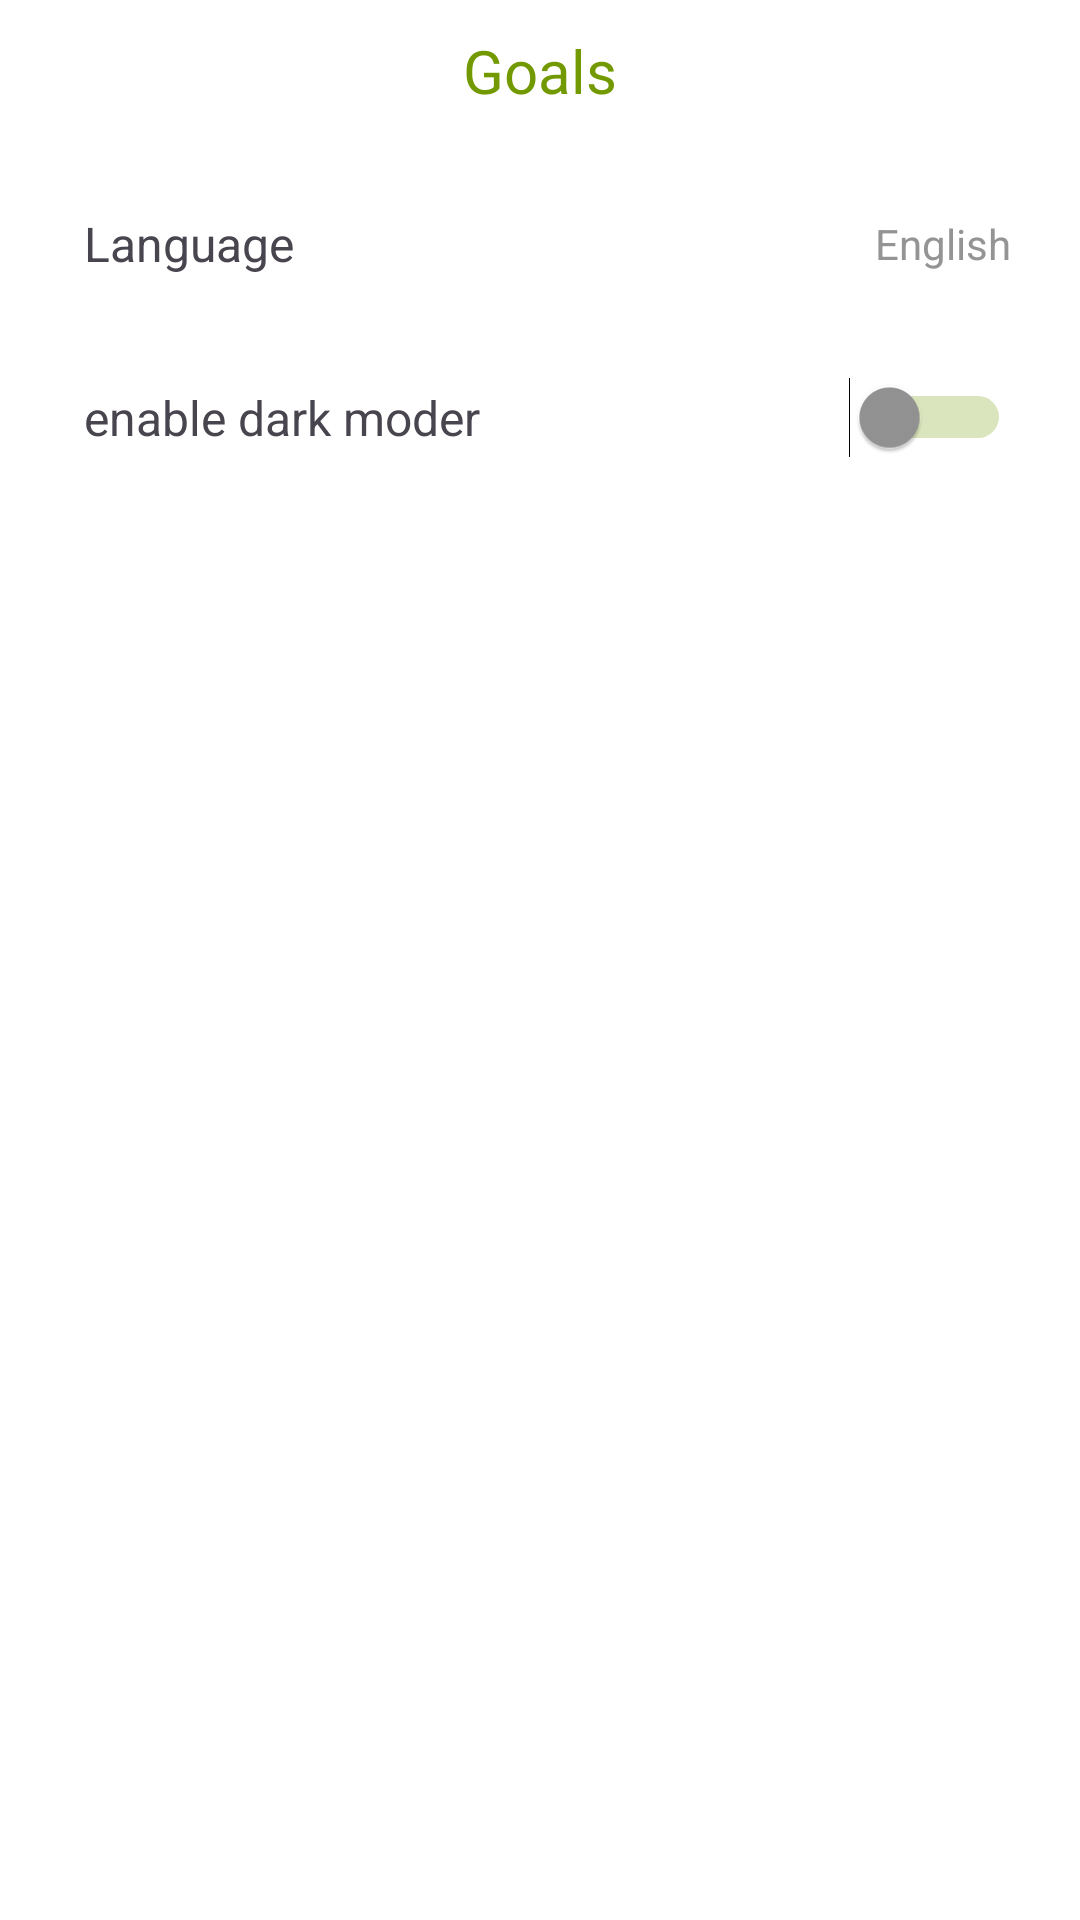

Layout XML and referenced resources for this Android screen:
<!-- AndroidManifest.xml: application theme Theme.Fit_nut -->
<!-- res/layout/activity_user_setting.xml -->
<?xml version="1.0" encoding="utf-8"?>
<androidx.constraintlayout.widget.ConstraintLayout xmlns:android="http://schemas.android.com/apk/res/android"
    xmlns:app="http://schemas.android.com/apk/res-auto"
    xmlns:tools="http://schemas.android.com/tools"
    android:layout_width="match_parent"
    android:layout_height="match_parent"
    tools:context=".home.home_fragment.UserSettingActivity"
    android:background="@color/white"
    >
    <TextView
        android:id="@+id/textView"
        android:layout_width="wrap_content"
        android:layout_height="wrap_content"
        app:layout_constraintStart_toStartOf="parent"
        app:layout_constraintEnd_toEndOf="parent"
        app:layout_constraintTop_toTopOf="parent"
        android:textSize="20sp"
        android:layout_margin="10dp"
        android:textColor="@color/green"
        android:text="Goals" />

    <androidx.appcompat.widget.AppCompatButton
        android:id="@+id/materialButton"
        android:layout_width="0dp"
        android:layout_height="wrap_content"
        android:layout_marginTop="20dp"
        android:background="@drawable/setting_shap"
        android:elevation="0dp"
        app:layout_constraintEnd_toEndOf="parent"
        app:layout_constraintStart_toStartOf="parent"
        app:layout_constraintTop_toBottomOf="@id/textView"
        app:layout_constraintWidth_percent=".9"
        tools:ignore="SpeakableTextPresentCheck" />
    <TextView
        android:id="@+id/userName_d"
        android:layout_width="wrap_content"
        android:layout_height="wrap_content"
        android:text="English"

        android:textColor="@color/grey2"
        android:elevation="10dp"
        android:layout_marginEnd="5dp"
        app:layout_constraintBottom_toBottomOf="@+id/materialButton"
        app:layout_constraintEnd_toEndOf="@+id/materialButton"
        app:layout_constraintTop_toTopOf="@+id/materialButton" />
    <TextView
        android:id="@+id/textView9"
        android:layout_width="wrap_content"
        android:layout_height="wrap_content"
        android:textSize="16dp"
        android:text="Language"
        android:layout_marginStart="10dp"
        android:elevation="10dp"
        app:layout_constraintBottom_toBottomOf="@+id/materialButton"
        app:layout_constraintStart_toStartOf="@id/materialButton"
        app:layout_constraintTop_toTopOf="@+id/materialButton" />
    <androidx.appcompat.widget.AppCompatButton
        android:id="@+id/materialButton4"
        android:layout_width="0dp"
        android:layout_height="wrap_content"
        android:layout_marginTop="10dp"
        android:background="@drawable/setting_shap"
        android:elevation="10dp"
        app:layout_constraintEnd_toEndOf="parent"
        app:layout_constraintStart_toStartOf="parent"
        app:layout_constraintTop_toBottomOf="@id/materialButton"
        app:layout_constraintWidth_percent=".9"
        tools:ignore="SpeakableTextPresentCheck" />

    <Switch
        android:id="@+id/textView16"
        android:layout_width="wrap_content"
        android:layout_height="wrap_content"
        android:minWidth="48dp"
        android:elevation="10dp"

        android:minHeight="48dp"
        android:theme="@style/SwitchStyle"
        android:layout_marginEnd="5dp"
        app:layout_constraintBottom_toBottomOf="@+id/materialButton4"
        app:layout_constraintEnd_toEndOf="@+id/materialButton4"
        app:layout_constraintTop_toTopOf="@+id/materialButton4"
        tools:ignore="UseSwitchCompatOrMaterialXml" />


    <TextView
        android:id="@+id/textView17"
        android:layout_width="wrap_content"
        android:layout_height="wrap_content"
        android:textSize="16dp"
        android:text="enable dark moder"
        android:elevation="10dp"
        android:layout_marginStart="10dp"
        app:layout_constraintBottom_toBottomOf="@+id/materialButton4"
        app:layout_constraintStart_toStartOf="@id/materialButton4"
        app:layout_constraintTop_toTopOf="@+id/materialButton4" />
</androidx.constraintlayout.widget.ConstraintLayout>
<!-- resources referenced by this layout -->
<resources>
  <color name="green">#729900</color>
  <color name="grey2">#949494</color>
  <color name="white">#FFFFFFFF</color>
  <style name="SwitchStyle" parent="Widget.AppCompat.CompoundButton.Switch">
          <item name="android:thumbTint">@color/grey2</item>
          <item name="android:trackTint">@color/green</item>
      </style>
  <style name="Theme.Fit_nut" parent="Base.Theme.Fit_nut" />
  <style name="Base.Theme.Fit_nut" parent="Theme.Material3.DayNight.NoActionBar">
          <item name="colorPrimary">@color/green</item>
          <item name="colorPrimaryVariant">@color/white</item>
          <item name="colorOnPrimary">@color/black</item>
          
          <item name="colorSecondary">@color/white</item>
          <item name="colorSecondaryVariant">@color/white</item>
          <item name="colorOnSecondary">@color/grey</item>
          <item name="android:statusBarColor" tools:targetApi="S">?attr/colorPrimaryVariant</item>
        <item name="android:windowLightStatusBar">@color/grey</item>
      </style>
  <color name="black">#FF000000</color>
  <color name="grey">#D9D9D9</color>
</resources>
